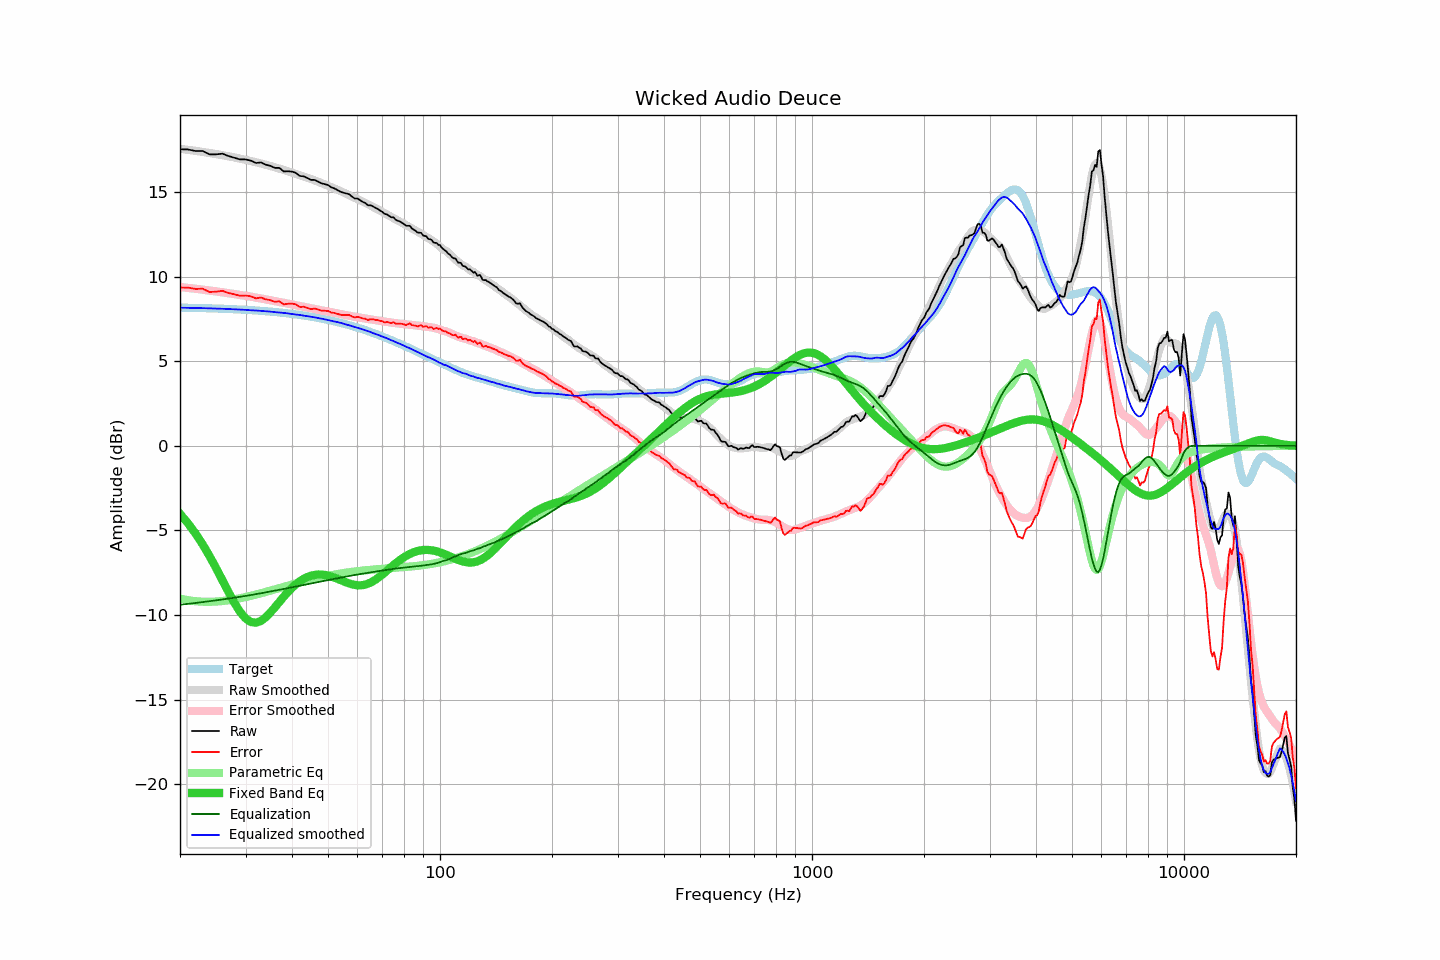

Data behind this chart, as committed beside it:
frequency, raw, error, smoothed, error_smoothed, equalization, parametric_eq, equalized_raw, equalized_smoothed, target
20, 17.53, 9.36, 17.55, 9.39, -9.39, -4.01, 8.14, 8.17, 8.17
21, 17.52, 9.36, 17.49, 9.34, -9.34, -4.57, 8.18, 8.16, 8.16
22, 17.43, 9.28, 17.43, 9.28, -9.28, -5.17, 8.14, 8.15, 8.15
23, 17.43, 9.29, 17.37, 9.23, -9.23, -5.82, 8.19, 8.14, 8.14
24, 17.23, 9.10, 17.31, 9.18, -9.18, -6.50, 8.05, 8.13, 8.13
25, 17.23, 9.11, 17.24, 9.13, -9.13, -7.22, 8.10, 8.12, 8.12
26, 17.27, 9.16, 17.18, 9.08, -9.08, -7.94, 8.19, 8.10, 8.10
27, 17.13, 9.04, 17.11, 9.02, -9.02, -8.64, 8.10, 8.09, 8.09
28, 17.03, 8.95, 17.04, 8.97, -8.97, -9.27, 8.05, 8.07, 8.07
29, 16.93, 8.87, 16.98, 8.92, -8.92, -9.81, 8.01, 8.05, 8.06
30, 16.93, 8.89, 16.91, 8.87, -8.87, -10.19, 8.06, 8.04, 8.04
31, 16.86, 8.84, 16.83, 8.82, -8.82, -10.41, 8.04, 8.01, 8.02
32, 16.72, 8.71, 16.76, 8.76, -8.76, -10.45, 7.95, 8.00, 8.00
33, 16.75, 8.77, 16.69, 8.71, -8.71, -10.35, 8.04, 7.98, 7.98
34, 16.62, 8.66, 16.62, 8.66, -8.66, -10.13, 7.96, 7.96, 7.96
35, 16.55, 8.61, 16.54, 8.61, -8.61, -9.85, 7.94, 7.93, 7.93
36, 16.43, 8.52, 16.46, 8.55, -8.55, -9.53, 7.87, 7.90, 7.91
37, 16.43, 8.54, 16.38, 8.50, -8.50, -9.22, 7.92, 7.88, 7.88
38, 16.22, 8.36, 16.31, 8.45, -8.45, -8.91, 7.76, 7.86, 7.86
39, 16.23, 8.40, 16.23, 8.40, -8.40, -8.63, 7.82, 7.83, 7.83
40, 16.21, 8.41, 16.15, 8.36, -8.36, -8.39, 7.85, 7.79, 7.80
41, 16.13, 8.36, 16.07, 8.31, -8.31, -8.18, 7.82, 7.76, 7.77
42, 15.95, 8.21, 16.00, 8.26, -8.26, -8.00, 7.68, 7.73, 7.74
43, 15.93, 8.22, 15.92, 8.22, -8.22, -7.86, 7.71, 7.70, 7.71
44, 15.83, 8.15, 15.84, 8.17, -8.17, -7.75, 7.65, 7.67, 7.67
45, 15.72, 8.08, 15.77, 8.13, -8.13, -7.67, 7.58, 7.63, 7.64
46, 15.72, 8.12, 15.69, 8.09, -8.09, -7.62, 7.62, 7.60, 7.60
47, 15.62, 8.05, 15.60, 8.05, -8.05, -7.60, 7.57, 7.55, 7.56
48, 15.52, 7.99, 15.53, 8.01, -8.01, -7.60, 7.51, 7.52, 7.52
49, 15.47, 7.98, 15.45, 7.97, -7.97, -7.63, 7.50, 7.48, 7.48
50, 15.42, 7.97, 15.37, 7.93, -7.93, -7.67, 7.48, 7.43, 7.44
51, 15.28, 7.87, 15.29, 7.90, -7.90, -7.72, 7.38, 7.39, 7.40
52, 15.22, 7.86, 15.22, 7.86, -7.86, -7.78, 7.36, 7.36, 7.36
53, 15.12, 7.80, 15.13, 7.82, -7.82, -7.85, 7.29, 7.31, 7.32
54, 15.02, 7.75, 15.06, 7.79, -7.79, -7.93, 7.23, 7.27, 7.27
55, 14.96, 7.73, 14.98, 7.75, -7.75, -8.00, 7.20, 7.22, 7.22
56, 14.92, 7.74, 14.89, 7.72, -7.72, -8.07, 7.20, 7.17, 7.18
57, 14.87, 7.73, 14.81, 7.69, -7.69, -8.13, 7.18, 7.12, 7.13
58, 14.73, 7.64, 14.73, 7.66, -7.66, -8.18, 7.07, 7.08, 7.08
59, 14.62, 7.58, 14.65, 7.63, -7.63, -8.22, 6.99, 7.03, 7.03
60, 14.62, 7.63, 14.58, 7.60, -7.60, -8.24, 7.01, 6.98, 6.99
61, 14.52, 7.58, 14.51, 7.58, -7.58, -8.24, 6.94, 6.93, 6.94
62, 14.42, 7.53, 14.43, 7.55, -7.55, -8.22, 6.87, 6.88, 6.89
63, 14.35, 7.51, 14.36, 7.53, -7.53, -8.19, 6.82, 6.83, 6.83
64, 14.22, 7.43, 14.28, 7.50, -7.50, -8.14, 6.72, 6.78, 6.78
65, 14.22, 7.49, 14.20, 7.48, -7.48, -8.08, 6.74, 6.72, 6.73
66, 14.16, 7.48, 14.12, 7.45, -7.45, -8.00, 6.70, 6.67, 6.68
67, 14.07, 7.44, 14.05, 7.43, -7.43, -7.91, 6.64, 6.62, 6.62
68, 14.01, 7.43, 13.97, 7.41, -7.41, -7.82, 6.60, 6.57, 6.57
69, 13.91, 7.39, 13.90, 7.38, -7.38, -7.71, 6.52, 6.51, 6.52
70, 13.83, 7.36, 13.82, 7.36, -7.36, -7.60, 6.46, 6.46, 6.46
71, 13.71, 7.30, 13.75, 7.34, -7.34, -7.49, 6.36, 6.41, 6.41
72, 13.68, 7.32, 13.68, 7.32, -7.32, -7.37, 6.36, 6.35, 6.36
73, 13.59, 7.28, 13.60, 7.30, -7.30, -7.26, 6.28, 6.29, 6.30
74, 13.51, 7.26, 13.53, 7.28, -7.28, -7.15, 6.22, 6.24, 6.25
75, 13.51, 7.31, 13.45, 7.27, -7.27, -7.04, 6.24, 6.19, 6.19
76, 13.36, 7.22, 13.38, 7.25, -7.25, -6.94, 6.11, 6.13, 6.14
77, 13.31, 7.22, 13.32, 7.23, -7.23, -6.84, 6.07, 6.08, 6.08
78, 13.26, 7.23, 13.25, 7.22, -7.22, -6.75, 6.03, 6.03, 6.03
79, 13.19, 7.21, 13.18, 7.21, -7.21, -6.66, 5.98, 5.97, 5.98
... 553 more rows
